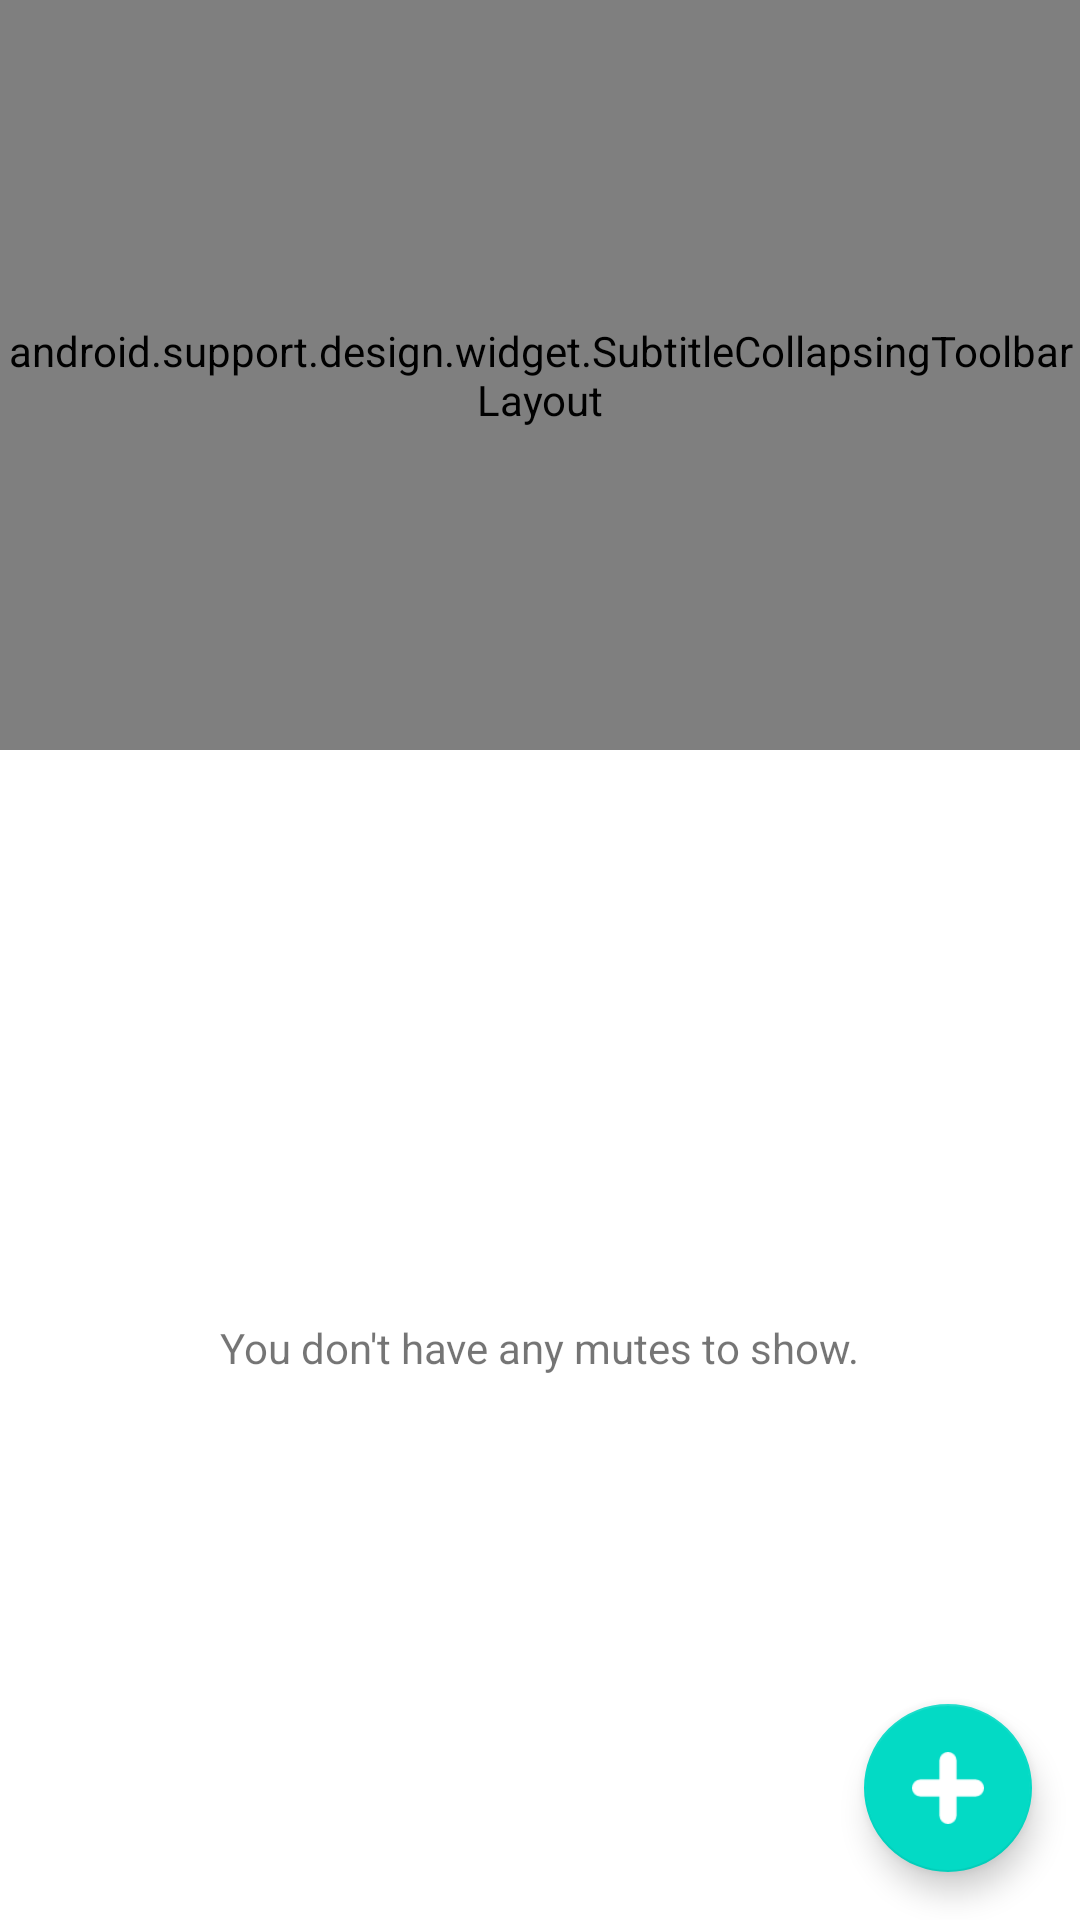

Write the Android layout XML for this screen, with the resource values it uses.
<!-- AndroidManifest.xml: application theme AppTheme -->
<!-- res/layout/coordinated_main_activity.xml -->
<?xml version="1.0" encoding="utf-8"?>
<android.support.design.widget.CoordinatorLayout
    xmlns:android="http://schemas.android.com/apk/res/android"
    xmlns:app="http://schemas.android.com/apk/res-auto"
    android:id="@+id/main_content"
    android:layout_width="match_parent"
    android:layout_height="match_parent"
    android:background="@android:color/white"
    android:fitsSystemWindows="true">

    <android.support.design.widget.AppBarLayout
        android:id="@+id/appbar"
        android:layout_width="match_parent"
        android:layout_height="250dp"
        android:fitsSystemWindows="true"
        android:theme="@style/ThemeOverlay.AppCompat.Dark.ActionBar">

        <android.support.design.widget.SubtitleCollapsingToolbarLayout
            android:id="@+id/collapsing_toolbar"
            android:layout_width="match_parent"
            android:layout_height="match_parent"
            android:fitsSystemWindows="true"
            app:layout_scrollFlags="scroll|exitUntilCollapsed"
            app:expandedTitleGravity="center"
            app:title="Silence"
            app:subtitle="">

            <RelativeLayout
                android:layout_width="wrap_content"
                android:layout_height="wrap_content">

                <ImageView
                    android:id="@+id/backdrop"
                    android:layout_width="match_parent"
                    android:layout_height="match_parent"
                    android:fitsSystemWindows="true"
                    android:scaleType="centerCrop"
                    android:src="@drawable/silence_header"
                    app:layout_collapseMode="parallax"
                    android:layout_centerHorizontal="true"
                    android:layout_centerVertical="true"/>

                <LinearLayout
                    android:layout_width="wrap_content"
                    android:layout_height="wrap_content"
                    android:layout_centerInParent="true"
                    android:gravity="center_horizontal"
                    android:orientation="vertical"
                    android:visibility="gone">

                    <TextView
                        android:id="@+id/love_music"
                        android:visibility="invisible"
                        android:layout_width="wrap_content"
                        android:layout_height="wrap_content"
                        android:textColor="@android:color/white" />

                    <TextView
                        android:layout_width="wrap_content"
                        android:layout_height="wrap_content"
                        android:textColor="@android:color/white"/>

                </LinearLayout>
            </RelativeLayout>

            <android.support.v7.widget.Toolbar
                android:id="@+id/toolbar"
                android:layout_width="match_parent"
                android:layout_height="?attr/actionBarSize"
                app:layout_collapseMode="pin"
                app:popupTheme="@style/ThemeOverlay.AppCompat.Light" />

        </android.support.design.widget.SubtitleCollapsingToolbarLayout>

    </android.support.design.widget.AppBarLayout>

    <include layout="@layout/activity_main" />

    <android.support.design.widget.FloatingActionButton
        android:id="@+id/floating_btn"
        android:onClick="addJobs"
        android:layout_width="wrap_content"
        android:layout_height="wrap_content"
        android:layout_margin="16dp"
        android:clickable="true"
        android:focusable="true"
        android:src="@drawable/ic_new_video"
        app:backgroundTint="@color/colorAccent"
        app:fabSize="normal"
        android:layout_gravity="end|bottom" />


</android.support.design.widget.CoordinatorLayout>
<!-- res/layout/activity_main.xml (included above) -->
<?xml version="1.0" encoding="utf-8"?>
<android.support.constraint.ConstraintLayout
    xmlns:android="http://schemas.android.com/apk/res/android"
    xmlns:app="http://schemas.android.com/apk/res-auto"
    xmlns:tools="http://schemas.android.com/tools"
    android:layout_width="match_parent"
    android:layout_height="match_parent"
    tools:context=".MainActivity"
    app:layout_behavior="@string/appbar_scrolling_view_behavior"
    tools:showIn="@layout/coordinated_main_activity">

    <android.support.v7.widget.RecyclerView
        android:id="@+id/jobs_recyclerview"
        android:layout_width="match_parent"
        android:layout_height="match_parent">
    </android.support.v7.widget.RecyclerView>

    <TextView
        android:id="@+id/no_jobs_message"
        android:layout_width="wrap_content"
        android:layout_height="wrap_content"
        android:layout_marginStart="8dp"
        android:layout_marginTop="8dp"
        android:layout_marginEnd="8dp"
        android:layout_marginBottom="8dp"
        android:text="@string/no_jobs_message"
        app:layout_constraintBottom_toBottomOf="parent"
        app:layout_constraintEnd_toEndOf="parent"
        app:layout_constraintStart_toStartOf="parent"
        app:layout_constraintTop_toTopOf="parent"
        app:layout_constraintVertical_bias="0.3"
        />
</android.support.constraint.ConstraintLayout>
<!-- resources referenced by this layout -->
<resources>
  <!-- drawable ic_new_video: png bitmap (drawable-v24, 624 bytes) -->
  <string name="no_jobs_message">You don\'t have any mutes to show.</string>
  <style name="AppTheme" parent="Theme.AppCompat.Light.DarkActionBar">
          
          <item name="colorPrimary">@color/colorPrimary</item>
          <item name="colorPrimaryDark">@color/colorPrimaryDark</item>
          <item name="colorAccent">@color/colorAccent</item>
          <item name="windowActionBar">false</item>
          <item name="windowNoTitle">true</item>
          <item name="coordinatorLayoutStyle">@style/Widget.Design.CoordinatorLayout</item>
          <item name="android:windowTranslucentStatus">true</item>
          <item name="android:windowContentTransitions">true</item>
      </style>
  <!-- not gathered from this repository: default colours our renderer supplied (Android Studio template values) -->
  <color name="colorPrimary">#FF6200EE</color>
  <color name="colorPrimaryDark">#FF3700B3</color>
  <color name="colorAccent">#FF03DAC5</color>
</resources>
